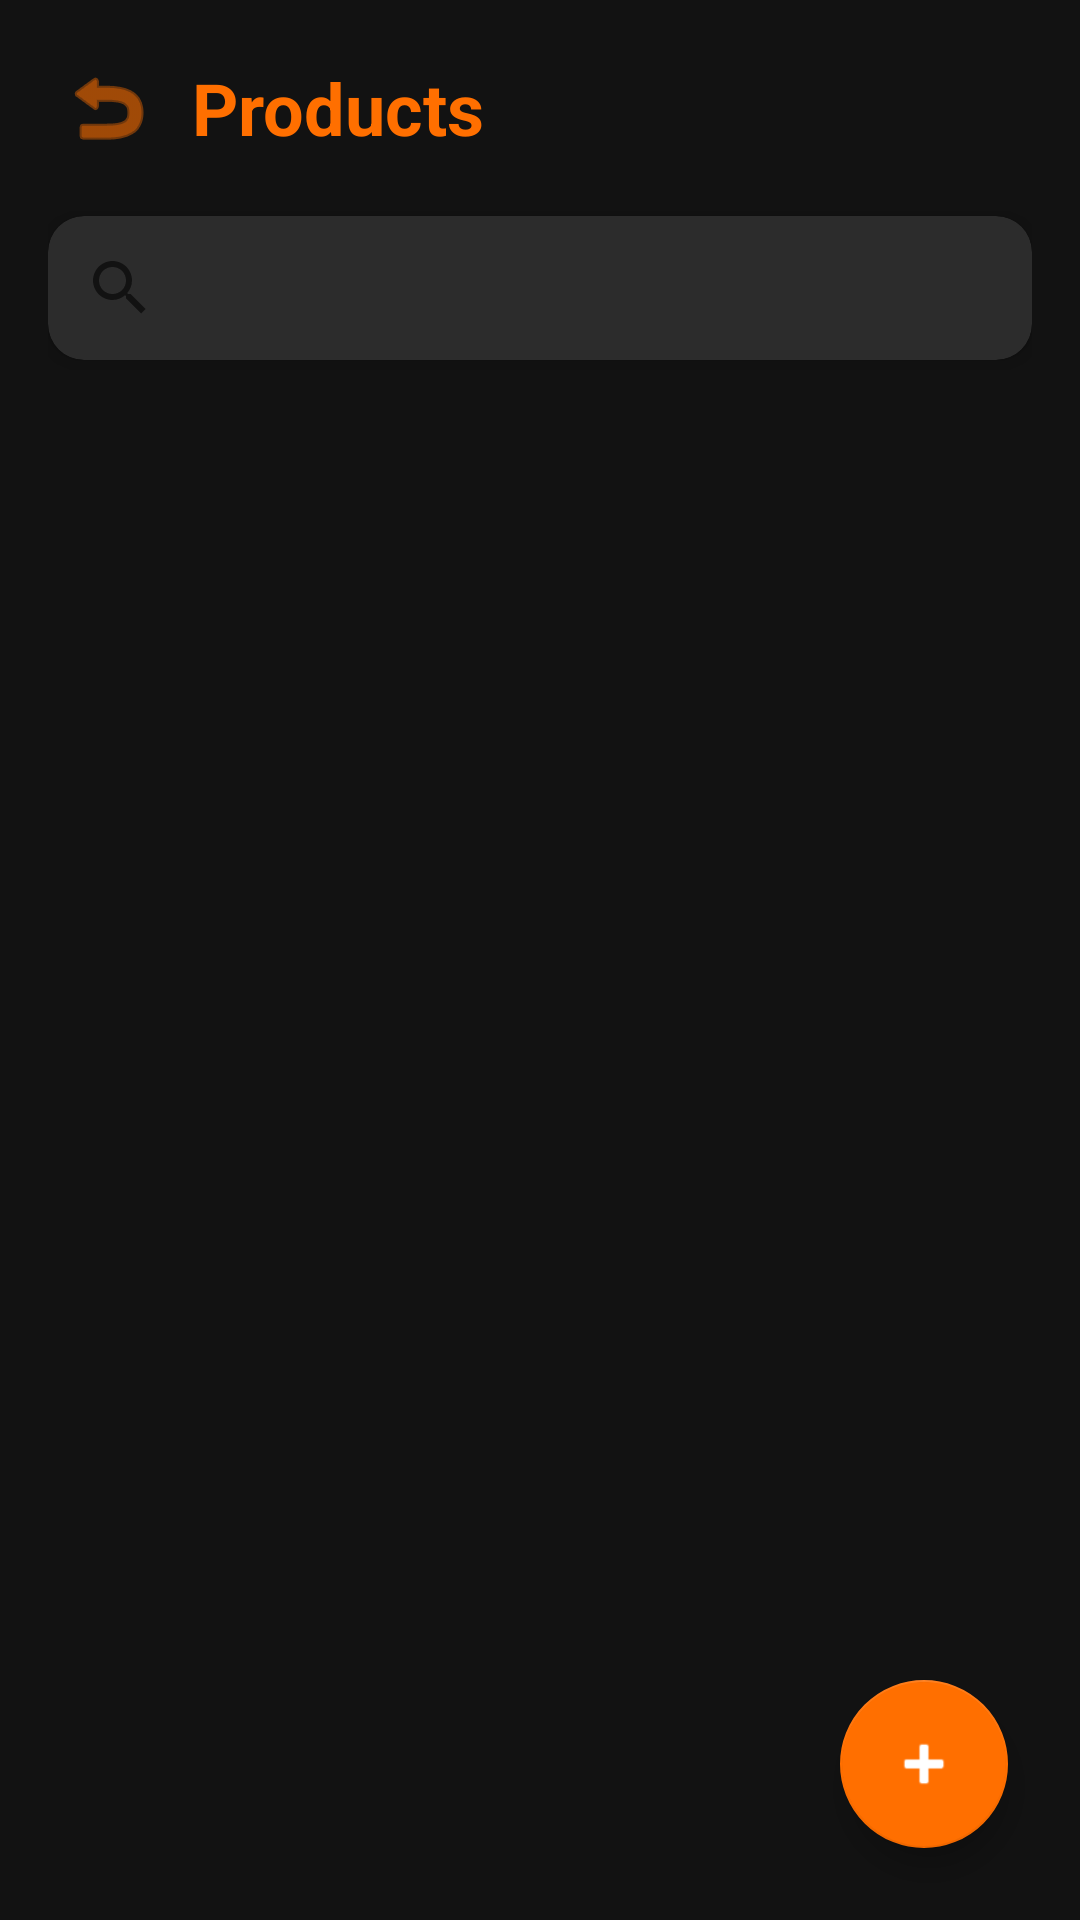

This screen was rendered from an Android layout file. Write that file and the resources it references.
<!-- AndroidManifest.xml: application theme Theme.DasCafe -->
<!-- res/layout/activity_products.xml -->
<?xml version="1.0" encoding="utf-8"?>
<FrameLayout xmlns:android="http://schemas.android.com/apk/res/android"
    xmlns:app="http://schemas.android.com/apk/res-auto"
    android:layout_width="match_parent"
    android:layout_height="match_parent"
    android:background="#121212"
    android:fitsSystemWindows="true">

<LinearLayout
    android:layout_width="match_parent"
    android:layout_height="match_parent"
    android:orientation="vertical"
    android:padding="16dp">

    
    <LinearLayout
        android:layout_width="match_parent"
        android:layout_height="wrap_content"
        android:orientation="horizontal"
        android:gravity="center_vertical"
        android:layout_marginBottom="16dp">

        <ImageButton
            android:id="@+id/btnBack"
            android:layout_width="40dp"
            android:layout_height="40dp"
            android:src="@android:drawable/ic_menu_revert"
            android:background="?attr/selectableItemBackgroundBorderless"
            android:tint="#FF6F00"
            android:contentDescription="Back"/>

        <TextView
            android:id="@+id/tvTitleProducts"
            android:layout_width="0dp"
            android:layout_height="wrap_content"
            android:layout_weight="1"
            android:text="Products"
            android:textSize="24sp"
            android:textStyle="bold"
            android:textColor="#FF6F00"
            android:layout_marginStart="8dp"/>
    </LinearLayout>

    <androidx.cardview.widget.CardView
        android:layout_width="match_parent"
        android:layout_height="wrap_content"
        android:layout_marginBottom="16dp"
        app:cardCornerRadius="12dp"
        app:cardElevation="4dp"
        android:backgroundTint="#2C2C2C">
        
        <androidx.appcompat.widget.SearchView
            android:id="@+id/searchView"
            android:layout_width="match_parent"
            android:layout_height="wrap_content"
            android:queryHint="Search products..."
            android:iconifiedByDefault="false"/>
    </androidx.cardview.widget.CardView>

    
    <androidx.recyclerview.widget.RecyclerView
        android:id="@+id/rvProducts"
        android:layout_width="match_parent"
        android:layout_height="match_parent"
        android:divider="@android:color/darker_gray"
        android:dividerHeight="1dp"/>
</LinearLayout>


<com.google.android.material.floatingactionbutton.FloatingActionButton
    android:id="@+id/fabAddProduct"
    android:layout_width="wrap_content"
    android:layout_height="wrap_content"
    android:layout_gravity="bottom|end"
    android:layout_margin="24dp"
    android:src="@android:drawable/ic_input_add"
    app:backgroundTint="#FF6F00"
    app:tint="@android:color/white"
    android:contentDescription="Add Product"/>

</FrameLayout>
<!-- resources referenced by this layout -->
<resources>
  <style name="Theme.DasCafe" parent="Theme.MaterialComponents.DayNight.NoActionBar">
          
          <item name="colorPrimary">#FF6F00</item> 
          <item name="colorPrimaryVariant">#E65100</item>
          <item name="colorSecondary">#6A1B9A</item> 
  
          
          <item name="android:windowBackground">#121212</item>
          <item name="android:textColor">#FFFFFF</item>
      </style>
</resources>
